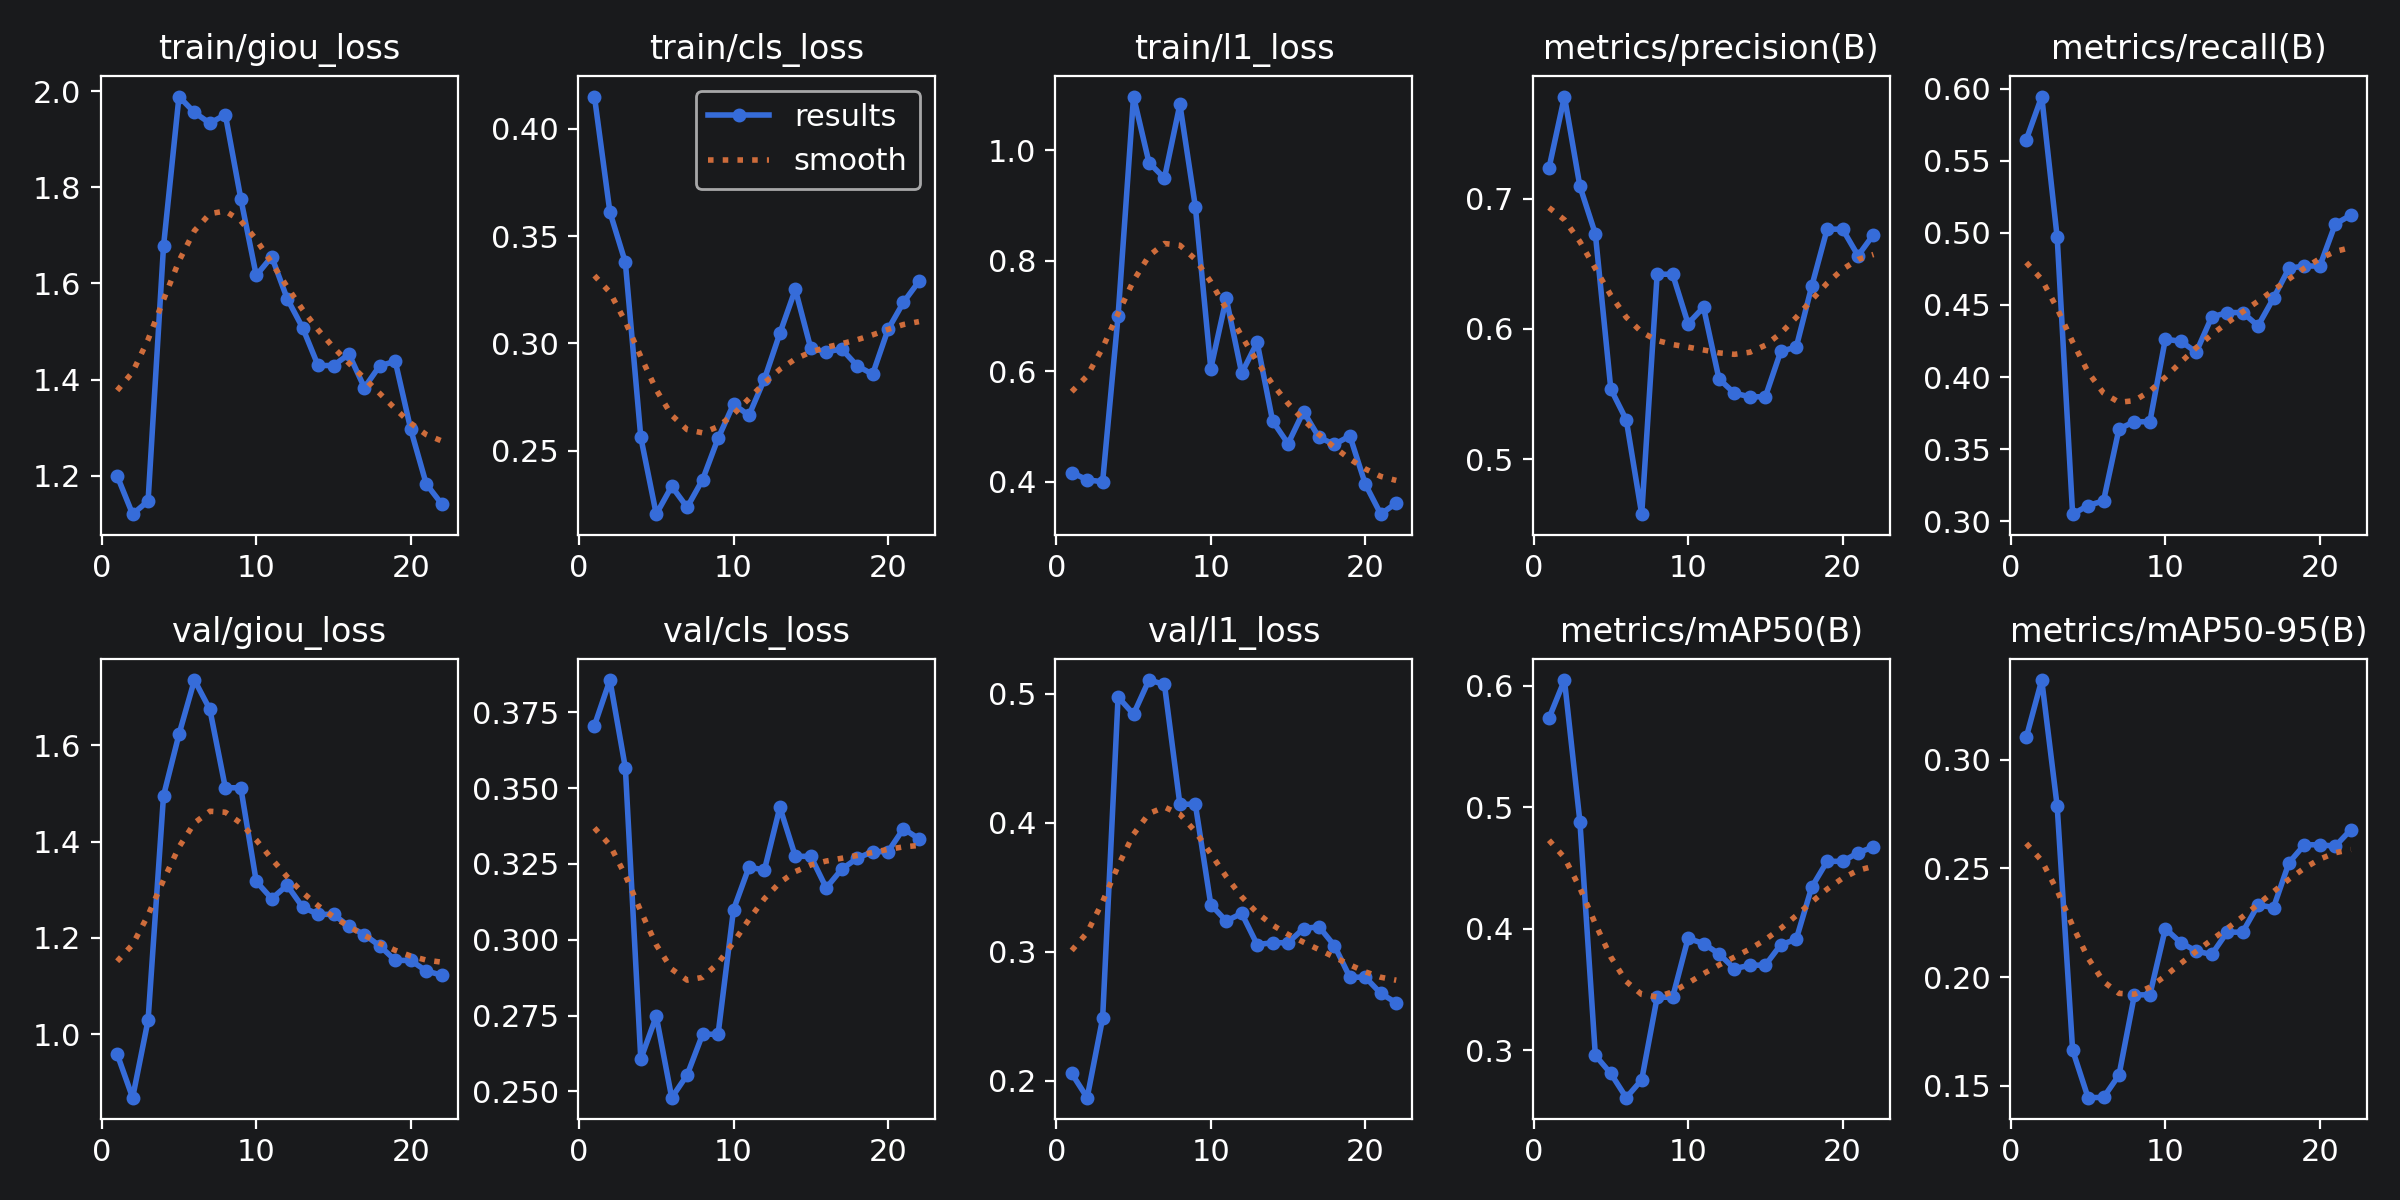

Source data for this figure (header and first rows):
epoch, time, train/giou_loss, train/cls_loss, train/l1_loss, metrics/precision(B), metrics/recall(B), metrics/mAP50(B), metrics/mAP50-95(B), val/giou_loss, val/cls_loss, val/l1_loss, lr/pg0, lr/pg1, lr/pg2
1, 12.94, 1.199, 0.4149, 0.4164, 0.7234, 0.5645, 0.5735, 0.3102, 0.9588, 0.3707, 0.2058, 0.00024, 0.00024, 0.00024
2, 19.21, 1.12, 0.3612, 0.4032, 0.7782, 0.5945, 0.6049, 0.3366, 0.8683, 0.3856, 0.187, 0.0004951, 0.0004951, 0.0004951
3, 24.84, 1.147, 0.3377, 0.3997, 0.7094, 0.4969, 0.4883, 0.2786, 1.029, 0.3567, 0.2485, 0.000745, 0.000745, 0.000745
4, 30.98, 1.678, 0.2564, 0.7, 0.6729, 0.3049, 0.2958, 0.1664, 1.496, 0.2607, 0.4973, 0.0009897, 0.0009897, 0.0009897
5, 37.18, 1.989, 0.2205, 1.097, 0.5539, 0.3109, 0.2809, 0.1445, 1.623, 0.2748, 0.484, 0.001229, 0.001229, 0.001229
6, 42.63, 1.956, 0.2335, 0.9778, 0.5303, 0.3141, 0.2609, 0.1446, 1.736, 0.2479, 0.5104, 0.001464, 0.001464, 0.001464
7, 48.66, 1.934, 0.2237, 0.9496, 0.4579, 0.3641, 0.2757, 0.1549, 1.675, 0.2555, 0.5071, 0.001693, 0.001693, 0.001693
8, 54.41, 1.952, 0.2366, 1.083, 0.6419, 0.369, 0.3436, 0.1918, 1.512, 0.2688, 0.4143, 0.001861, 0.001861, 0.001861
9, 59.96, 1.777, 0.2558, 0.8981, 0.6419, 0.369, 0.3436, 0.1918, 1.512, 0.2688, 0.4143, 0.001842, 0.001842, 0.001842
10, 65.64, 1.617, 0.2717, 0.6048, 0.604, 0.4263, 0.3921, 0.2223, 1.318, 0.31, 0.3366, 0.001822, 0.001822, 0.001822
11, 71.41, 1.656, 0.2665, 0.7316, 0.6166, 0.4247, 0.3879, 0.2158, 1.282, 0.324, 0.3239, 0.001802, 0.001802, 0.001802
12, 76.75, 1.569, 0.2834, 0.5963, 0.5617, 0.4173, 0.3794, 0.2119, 1.31, 0.323, 0.3298, 0.001782, 0.001782, 0.001782
13, 81.75, 1.508, 0.3047, 0.6523, 0.5507, 0.4416, 0.3672, 0.2104, 1.264, 0.3437, 0.3056, 0.001762, 0.001762, 0.001762
14, 87.18, 1.429, 0.3251, 0.5097, 0.5479, 0.4447, 0.3701, 0.2206, 1.249, 0.3275, 0.307, 0.001743, 0.001743, 0.001743
15, 93.19, 1.429, 0.2977, 0.4686, 0.5479, 0.4447, 0.3701, 0.2206, 1.249, 0.3275, 0.307, 0.001723, 0.001723, 0.001723
16, 98.82, 1.453, 0.2961, 0.527, 0.5828, 0.4355, 0.3869, 0.2331, 1.224, 0.3171, 0.318, 0.001703, 0.001703, 0.001703
17, 104.4, 1.383, 0.2974, 0.4801, 0.586, 0.4547, 0.3914, 0.232, 1.207, 0.3233, 0.3194, 0.001683, 0.001683, 0.001683
18, 110.1, 1.429, 0.2896, 0.4674, 0.6326, 0.4754, 0.4343, 0.2526, 1.183, 0.3269, 0.3048, 0.001663, 0.001663, 0.001663
19, 115.9, 1.438, 0.2857, 0.4828, 0.6765, 0.477, 0.4556, 0.2608, 1.153, 0.3291, 0.2803, 0.001644, 0.001644, 0.001644
20, 121.7, 1.296, 0.3065, 0.3954, 0.6765, 0.477, 0.4556, 0.2608, 1.153, 0.3291, 0.2803, 0.001624, 0.001624, 0.001624
21, 127.6, 1.183, 0.3192, 0.341, 0.6562, 0.5061, 0.4626, 0.2602, 1.131, 0.3366, 0.2678, 0.001604, 0.001604, 0.001604
22, 133.7, 1.141, 0.3289, 0.3612, 0.6723, 0.5122, 0.4675, 0.2677, 1.123, 0.3333, 0.2605, 0.001584, 0.001584, 0.001584
